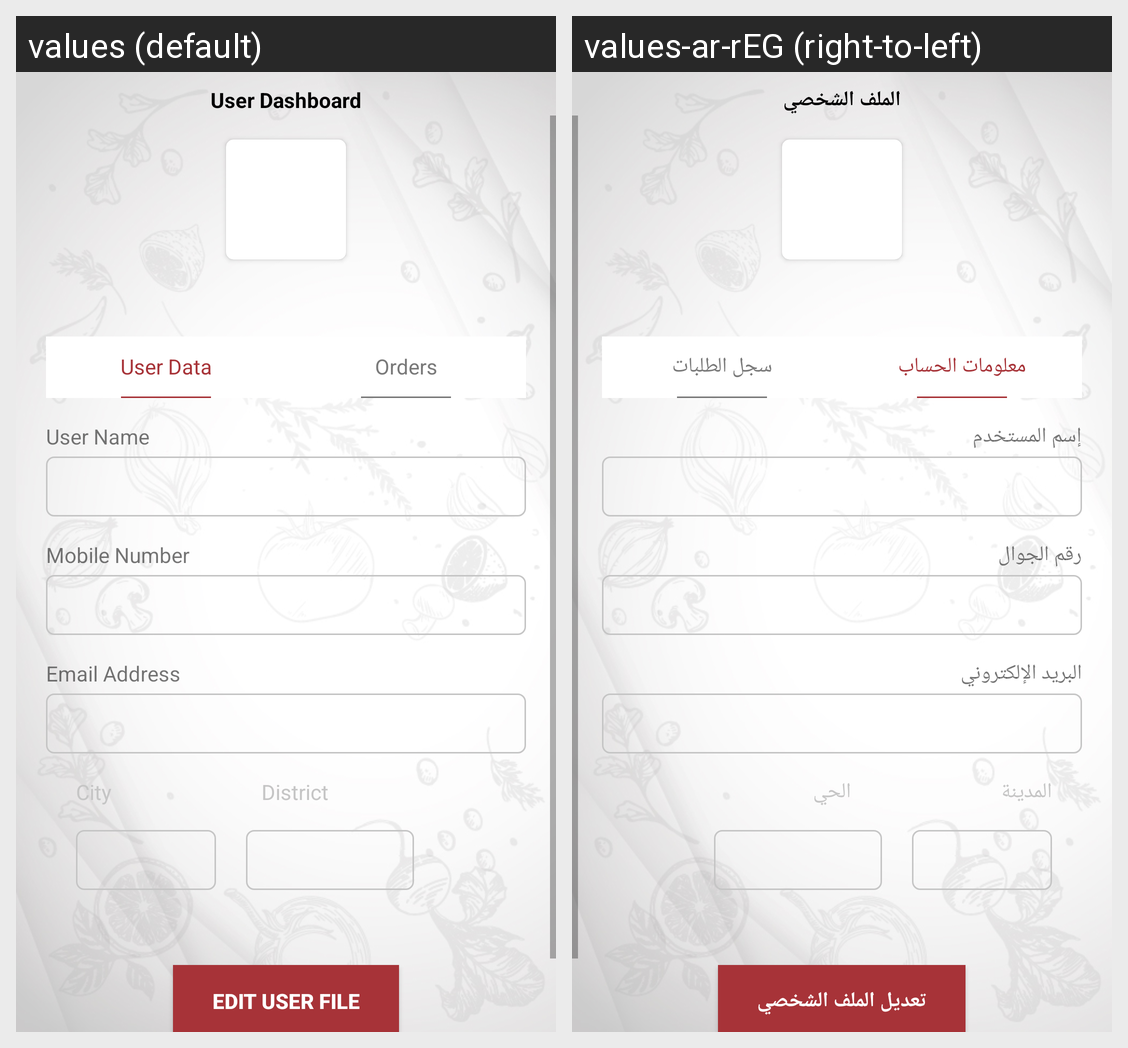

This grid shows one Android layout under two languages. Give, for every string resource on the screen, its name, the default text and each shown locale's text.
Android screen res/layout/fragment_dashboard.xml rendered under 2 locales, left to right: values (default), values-ar-rEG (right-to-left). Device: Nexus 5 (rendered at 1080×1920; each locale shown at half size, 540×960, under a caption strip naming it); theme AppTheme.
Strings drawn on this screen, with the default value and each locale's value (text and hints the layout hard-codes, and strings that could not be matched under every locale, appear in the picture but are not listed):

user_dashboard
  values: User Dashboard
  values-ar-rEG: الملف الشخصي

user_data
  values: User Data
  values-ar-rEG: معلومات الحساب

orders
  values: Orders
  values-ar-rEG: سجل الطلبات

user_name
  values: User Name
  values-ar-rEG: إسم المستخدم

mobile_number
  values: Mobile Number
  values-ar-rEG: رقم الجوال

email_address
  values: Email Address
  values-ar-rEG: البريد الإلكتروني

city
  values: City
  values-ar-rEG: المدينة

district
  values: District
  values-ar-rEG: الحي

edit_user_file
  values: Edit User File
  values-ar-rEG: تعديل الملف الشخصي
